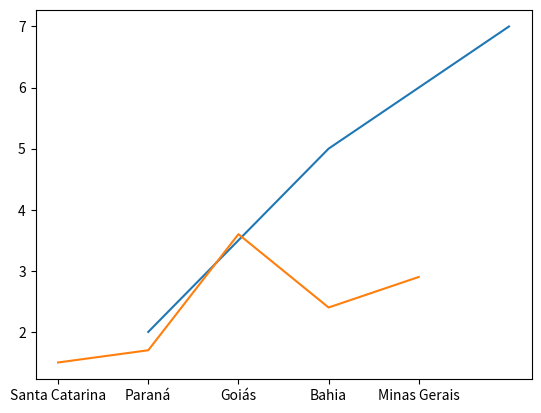

Write the Python code that produced this figure.
import matplotlib.pyplot as plt
from pandas import DataFrame
#####
plt.plot([1, 3, 5], [2, 5, 7])
plt.show()
###########
data = {'Estado': ['Santa Catarina', 'Paraná', 'Goiás', 'Bahia', 'Minas Gerais'], 
        'População': [1.5, 1.7, 3.6, 2.4, 2.9]}
frame = DataFrame(data)
print(frame)
############
plt.plot(frame['Estado'],frame['População'])
plt.show()
